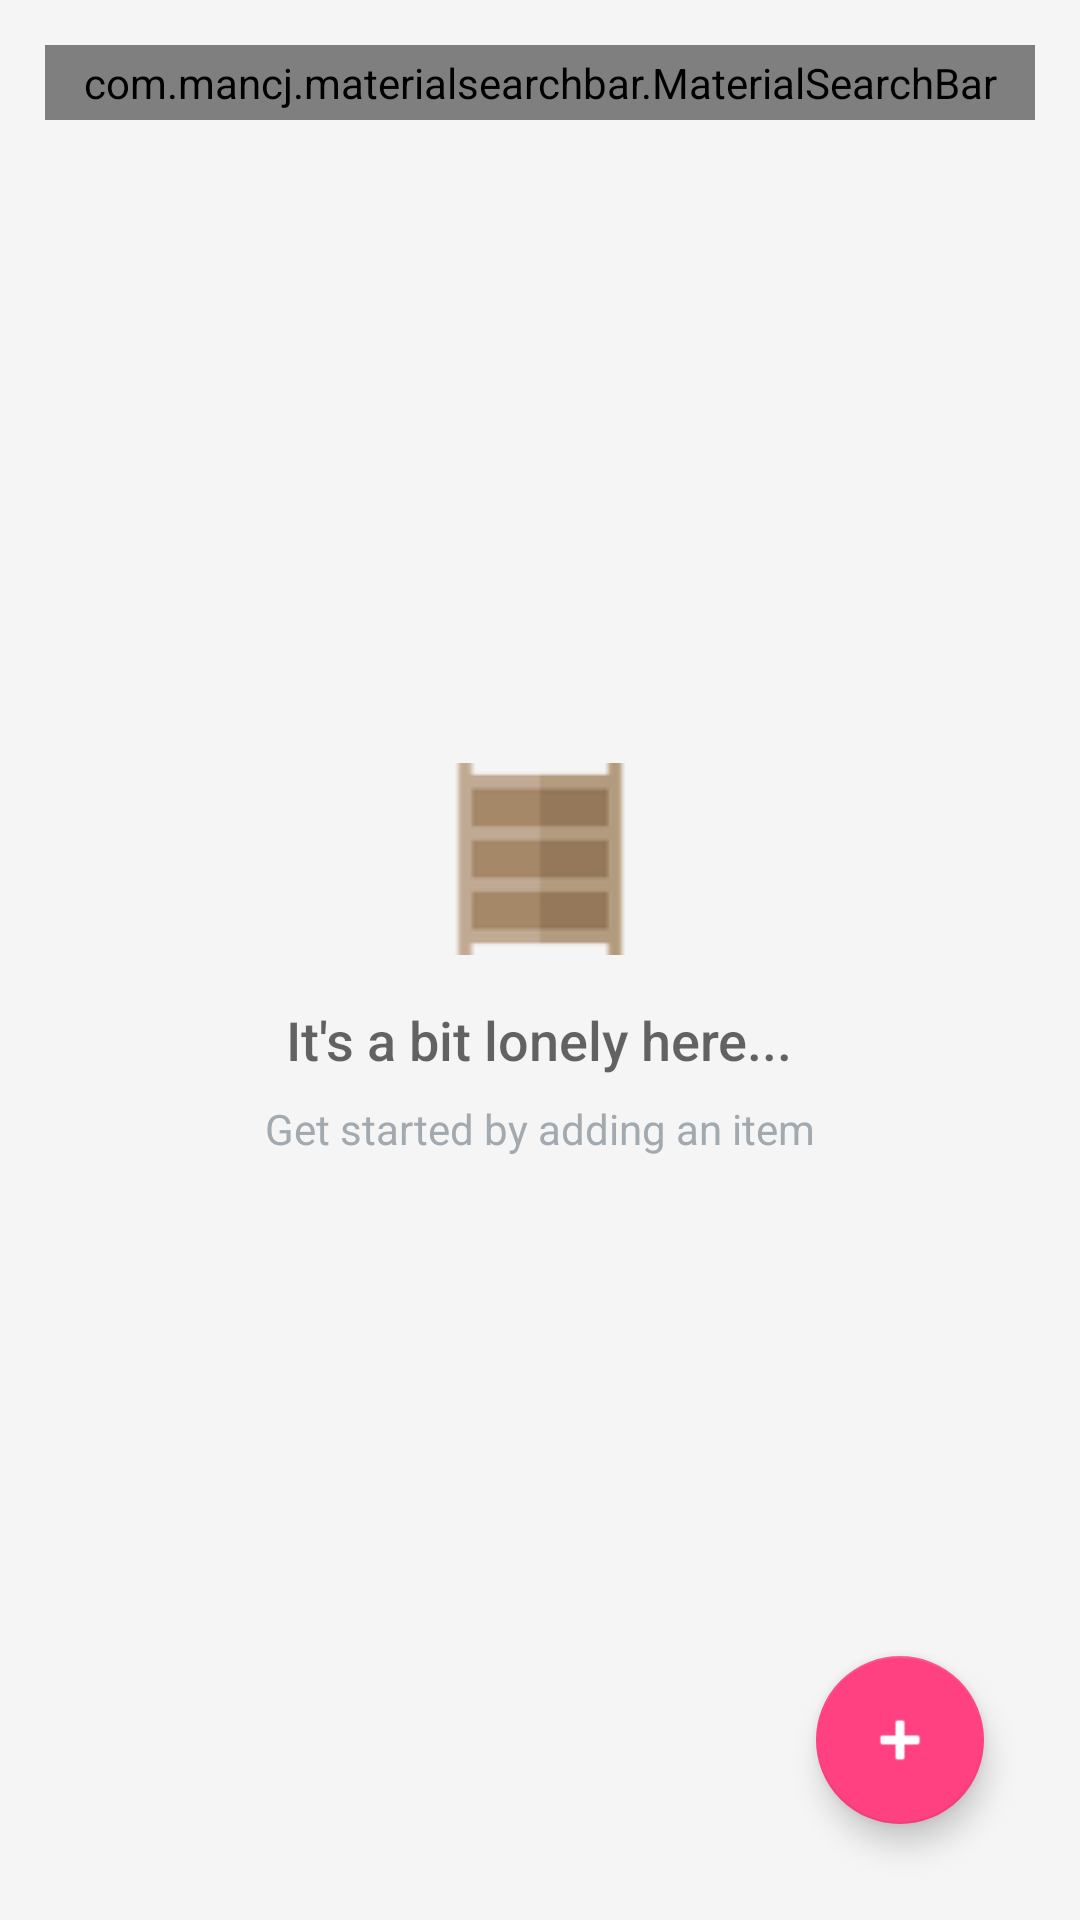

Android layout source for this screen:
<!-- AndroidManifest.xml: activity theme AppTheme -->
<!-- res/layout/activity_catalog.xml -->
<?xml version="1.0" encoding="utf-8"?>
<RelativeLayout
    xmlns:android="http://schemas.android.com/apk/res/android"
    xmlns:app="http://schemas.android.com/apk/res-auto"
    xmlns:tools="http://schemas.android.com/tools"
    xmlns:card_view="http://schemas.android.com/tools"
    android:layout_width="match_parent"
    android:layout_height="match_parent"
    tools:context=".CatalogActivity"
    android:background="@color/white_smoke">


    
    <RelativeLayout
        android:layout_width="match_parent"
        android:layout_height="match_parent">

        
        
        <ListView
            android:id="@+id/catalog_list"
            android:layout_width="match_parent"
            android:layout_height="wrap_content"
            android:divider="@null"
            android:dividerHeight="0dp"
            android:layout_below="@+id/search_bar1"
            ></ListView>

        
        <RelativeLayout
            android:id="@+id/empty_view"
            android:layout_width="wrap_content"
            android:layout_height="wrap_content"
            android:layout_centerInParent="true">

            <ImageView
                android:id="@+id/empty_shelf"
                android:layout_width="wrap_content"
                android:layout_height="wrap_content"
                android:layout_centerHorizontal="true"
                android:src="@drawable/empty_shelf" />

            <TextView
                android:id="@+id/empty_title_text"
                android:layout_width="wrap_content"
                android:layout_height="wrap_content"
                android:layout_below="@+id/empty_shelf"
                android:layout_centerHorizontal="true"
                android:fontFamily="sans-serif-medium"
                android:paddingTop="16dp"
                android:text="@string/empty_view_title_text"
                android:textAppearance="?android:textAppearanceMedium" />

            <TextView
                android:id="@+id/empty_subtitle_text"
                android:layout_width="wrap_content"
                android:layout_height="wrap_content"
                android:layout_below="@+id/empty_title_text"
                android:layout_centerHorizontal="true"
                android:fontFamily="sans-serif"
                android:paddingTop="8dp"
                android:text="@string/empty_view_subtitle_text"
                android:textAppearance="?android:textAppearanceSmall"
                android:textColor="#A2AAB0" />
        </RelativeLayout>

        
        <android.support.design.widget.FloatingActionButton
            android:id="@+id/catalog_fab"
            android:layout_width="wrap_content"
            android:layout_height="wrap_content"
            android:layout_alignParentBottom="true"
            android:layout_alignParentEnd="true"
            android:layout_alignParentRight="true"
            android:layout_margin="@dimen/fab_margin"
            android:clickable="true"
            android:tint="@color/white"
            app:layout_anchor="@id/app_bar_layout"
            app:layout_anchorGravity="bottom|right|end"
            app:srcCompat="@android:drawable/ic_input_add" />

        
        
            
            
            
            
            



        
        
        <com.mancj.materialsearchbar.MaterialSearchBar
            android:id="@+id/search_bar1"
            style="@style/SearchBarTheme"
            android:layout_width="match_parent"
            android:layout_height="wrap_content"
            app:mt_speechMode="false"
            app:mt_hint="Type to search"
            app:mt_placeholder="Search"
            android:layout_alignParentTop="true"
            android:layout_margin="15dp"
            android:padding="3dp"

            app:mt_roundedSearchBarEnabled="true"
            />



    </RelativeLayout>




</RelativeLayout>
<!-- resources referenced by this layout -->
<resources>
  <color name="white">#FFFFFF</color>
  <color name="white_smoke">#F5F5F5</color>
  <dimen name="fab_margin">32dp</dimen>
  <!-- drawable empty_shelf: png bitmap (drawable, 910 bytes) -->
  <string name="empty_view_subtitle_text">Get started by adding an item</string>
  <string name="empty_view_title_text">It\'s a bit lonely here...</string>
  <style name="SearchBarTheme" parent="MaterialSearchBarLight">
          <item name="mt_dividerColor">@color/dodger_blue</item>
          <item name="mt_searchIconTint">@color/dodger_blue</item>
          <item name="mt_placeholderColor">@color/dodger_blue</item>
          <item name="mt_textCursorTint">@color/dodger_blue</item>
      </style>
  <style name="AppTheme" parent="Theme.AppCompat.Light.DarkActionBar">
          
          <item name="colorPrimary">@color/dodger_blue</item>
          <item name="colorPrimaryDark">@color/dodger_blue_dark</item>
          <item name="colorAccent">@color/colorAccent</item>
          <item name="actionOverflowMenuStyle">@style/OverflowMenu</item>
      </style>
  <color name="dodger_blue">#1E90FF</color>
  <color name="dodger_blue_dark">#1776d3</color>
  <color name="colorAccent">#FF4081</color>
  <style name="OverflowMenu" parent="Widget.AppCompat.PopupMenu.Overflow">
          <item name="overlapAnchor">false</item>
          <item name="android:dropDownVerticalOffset">5.0dp</item>
          
      </style>
</resources>
